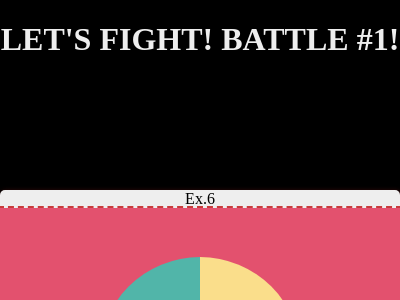

Write a web page that renders exactly this picture using CSS.

<!-- file: qwe.html -->
<!DOCTYPE html>
<html lang="en">

<head>
	<meta charset="UTF-8">
	<meta http-equiv="X-UA-Compatible" content="IE=edge">
	<meta name="viewport" content="width=device-width, initial-scale=1.0">
	<title>I like CSS BATTLE!</title>
	<link rel="stylesheet" href="style.css">
	<link rel="shortcut icon" href="./img/favicon.png" type="image/x-icon">
</head>

<body>

	<h1>LET'S FIGHT! BATTLE #1!</h1>


	<!-- Вattle 1 Exercise 1 -->
	<div class="battle n1">
		<div class="battle__name">Ex.6</div>
		<div class="battle__field">
			<div class="body__ex-1">
				<!-- Your code here -->
				<div class='a'></div>
				<div class="b"></div>
				<div class='c'></div>
				<style>
				
				div.a {
					width: 101px;
					height: 101px;
					background: #51B5A9;
					border-radius: 100% 0% 0% 0%;
					animation-name: rotate;
					animation: rotate 1.5s infinite;

				}
				div.b {
					width: 101px;
					height: 101px;
					background: #FADE8B;
					border-radius: 0% 100% 0% 0%;
					animation-name: rotate;
					animation: rotate 1.5s infinite;


				}
				div.c {
					width: 101px;
					height: 101px;
					background: #F7F3D7;
					border-radius: 0% 0% 0% 100%;
					margin-right:	101px;
					animation-name: rotate;
					animation: rotate 1.5s infinite;

				}
				.body__ex-1{
					display: flex;
					flex-wrap:wrap;
					justify-content:center;
					align-content: center;
					background:#E3516E;


				}
				</style>
			</div>
		</div>
	</div>


<!-- Вattle 1 Exercise 2 -->
<div class="battle n2">
	<div class="battle__name">Ex.7</div>
	<div class="battle__field">
		<div class="body__ex-2">
			<!-- Your code here -->
			<div class="ex2 n1"></div>
			<div class="ex2 n2"></div>
			<div class="ex2 n3"></div>
			<style>
			div.ex2 {
				width: 145px;
				height: 150px;
				background: #dd6b4d;
				margin-top: 67px;
				border-radius: 60% 0;
				margin-right:-50px;
			}
			div.ex2.n1{
				background:#1A4341;
				margin-left:-45px;
				animation-name: rotate;
				animation: rotate 1.5s infinite;
				animation-delay: 1s;
			}
			div.ex2.n2{
				background:#998235;
				margin-left:-45px;
				animation-name: rotate;

				animation: rotate 1.5s infinite;
				animation-delay: 1.25s;
			}
			div.ex2.n3{
				background:#F3AC3C;
				margin-left:-45px;
				animation-name: rotate;

				animation: rotate 1.5s infinite;
				animation-delay: 1.5s;
			}
			.body__ex-2{
				display: flex;
				align-content: center;
				justify-content: center;
				background: #0B2429;
			}
			</style>
		</div>
	</div>
</div>


<!-- Вattle 1 Exercise 4 -->
<div class="battle n3">
	<div class="battle__name">Ex.8</div>
	<div class="battle__field">
		<div class="body__ex-3">
			<!-- Your code here -->
			<div class='s1'></div>
			<div class='s2'></div>
			<div class='s3'></div>
			<div class='s4'></div>
			<div class='s5'></div>
			<div class='s6'></div>
			<div class='s7'></div>
			<div class='s8'></div>
			<div class='s9'></div>
			<style>
			.body__ex-3{
				background:#6592CF;
				display:flex;
				align-content:center;
				justify-content:center;
			}

			
			div.s1{
				width:20px;
				height:60px;
				background:#060F55;
				margin-top:240px;
				animation-name: run;
				animation: run 1.5s infinite;
			}

			
			div.s2{
				width:140px;
				height:100px;
				background:#060F55;
				margin-top:142px;
				position: absolute;
				border-radius:0% 0 70px 70px;
				animation-name: run;
				animation: run 1.5s infinite;
			}



			
			div.s3{
				width:20px;
				height:100px;
				background:#060F55;
				margin-top:42px;
				margin-left:-120px;
				position: absolute;
				border-radius:50px 50px 0 0;
				animation-name: run;
				animation: run 1.5s infinite;
			}
			div.s4{
				width:20px;
				height:100px;
				background:#060F55;
				margin-top:42px;
				margin-left:-40px;
				position: absolute;
				border-radius:50px 50px 0 0;
				animation-name: run;
				animation: run 1.5s infinite;
			}
			div.s5{
				width:20px;
				height:100px;
				background:#060F55;
				margin-top:42px;
				margin-left:40px;
				position: absolute;
				border-radius:50px 50px 0 0;
				animation-name: run;
				animation: run 1.5s infinite;
			}
			div.s6{
				width:20px;
				height:100px;
				background:#060F55;
				margin-top:42px;
				margin-left:120px;
				position: absolute;
				border-radius:50px 50px 0 0;
				animation-name: run;
				animation: run 1.5s infinite;
			}

			div.s7{
				width:20px;
				height:100px;
				background:#6592CF;
				margin-top:52px;
				margin-left:-80px;
				position: absolute;
				border-radius:50px 50px 50px 50px;
				animation-name: run;
				animation: run 1.5s infinite;
			}
			div.s8{
				width:20px;
				height:100px;
				background:#6592CF;
				margin-top:52px;
				margin-left:0px;
				position: absolute;
				border-radius:50px 50px 50px 50px;
				animation-name: run;
				animation: run 1.5s infinite;
			}
			div.s9{
				width:20px;
				height:100px;
				background:#6592CF;
				margin-top:52px;
				margin-left:80px;
				position: absolute;
				border-radius:50px 50px 50px 50px;
				animation-name: run;
				animation: run 1.5s infinite;
			}
			</style>
		</div>
	</div>
</div>


</body>

</html>

/* file: style.css */
@keyframes rotate{
	0%   { transform: translateY(0);}
 	50%  { transform: translateY(-50px); }
  	100% { transform: translateY(0); }
}

@keyframes run{

 	25%  { transform: translateX(-75px); }
	75%  { transform: translateX(75px); }

}


body {
	background: rgb(0, 0, 0);
	height: 300px;
	margin: 0;
	display: flex;
	flex-wrap: wrap;
	justify-content: center;
	gap: 10px 10px;
}

h1 {
	color: #eee;
	text-align: center;
	width: 100%;
}

.battle {
	margin-top: 100px;
	background: #eee;
	width: 410px;
	height: 325px;
	border-radius: 5px;
	box-shadow: 1px 1px 5px rgb(70, 14, 14);

}

.battle:hover{
	
	animation-name: rotate;
	transform: scale(1.5);
	animation: rotate 1.5s infinite;
	position: relative;
	z-index: 1;
	box-shadow: 3px 3px 5px rgb(132, 19, 19);
}

.battle__field {
	width: 400px;
	height: 300px;
	box-sizing: border-box;
	outline: 2px dashed rgb(200, 59, 59);
	margin: 0 auto;
}

.battle__field > div:first-child {
	height: 300px;
	box-sizing: border-box;
}

.battle__name {
	text-align: center;
}